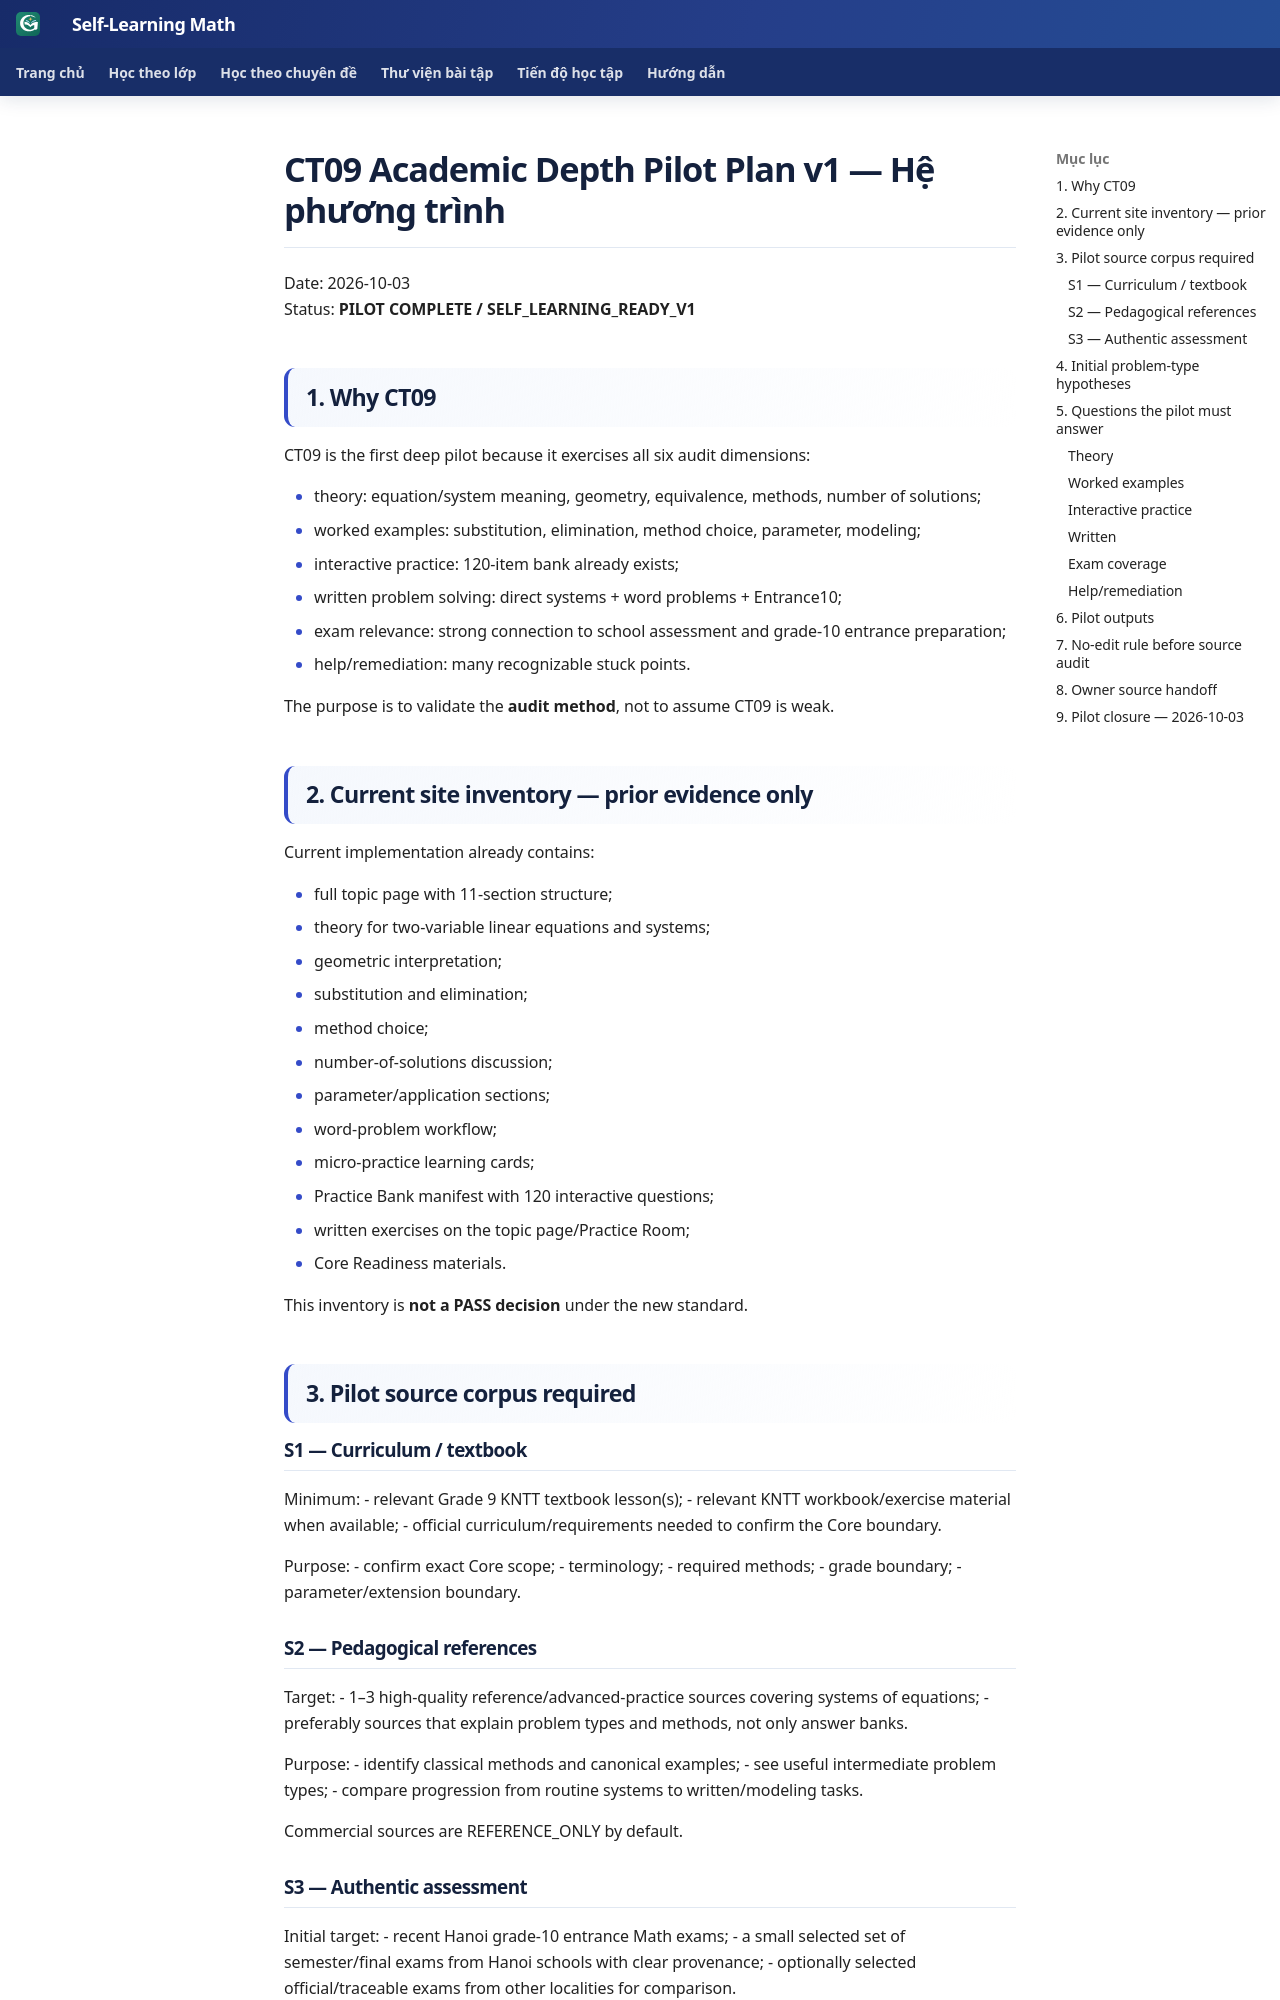

repository: TMA2015/roadmap-toan-thcs · page: roadmap/academic-depth-ct09-pilot-plan-v1/index.html · generator: mkdocs

# CT09 Academic Depth Pilot Plan v1 — Hệ phương trình

Date: 2026-10-03  
Status: **PILOT COMPLETE / SELF_LEARNING_READY_V1**

## 1. Why CT09

CT09 is the first deep pilot because it exercises all six audit dimensions:

- theory: equation/system meaning, geometry, equivalence, methods, number of solutions;
- worked examples: substitution, elimination, method choice, parameter, modeling;
- interactive practice: 120-item bank already exists;
- written problem solving: direct systems + word problems + Entrance10;
- exam relevance: strong connection to school assessment and grade-10 entrance preparation;
- help/remediation: many recognizable stuck points.

The purpose is to validate the **audit method**, not to assume CT09 is weak.

## 2. Current site inventory — prior evidence only

Current implementation already contains:

- full topic page with 11-section structure;
- theory for two-variable linear equations and systems;
- geometric interpretation;
- substitution and elimination;
- method choice;
- number-of-solutions discussion;
- parameter/application sections;
- word-problem workflow;
- micro-practice learning cards;
- Practice Bank manifest with 120 interactive questions;
- written exercises on the topic page/Practice Room;
- Core Readiness materials.

This inventory is **not a PASS decision** under the new standard.

## 3. Pilot source corpus required

### S1 — Curriculum / textbook
Minimum:
- relevant Grade 9 KNTT textbook lesson(s);
- relevant KNTT workbook/exercise material when available;
- official curriculum/requirements needed to confirm the Core boundary.

Purpose:
- confirm exact Core scope;
- terminology;
- required methods;
- grade boundary;
- parameter/extension boundary.

### S2 — Pedagogical references
Target:
- 1–3 high-quality reference/advanced-practice sources covering systems of equations;
- preferably sources that explain problem types and methods, not only answer banks.

Purpose:
- identify classical methods and canonical examples;
- see useful intermediate problem types;
- compare progression from routine systems to written/modeling tasks.

Commercial sources are REFERENCE_ONLY by default.
